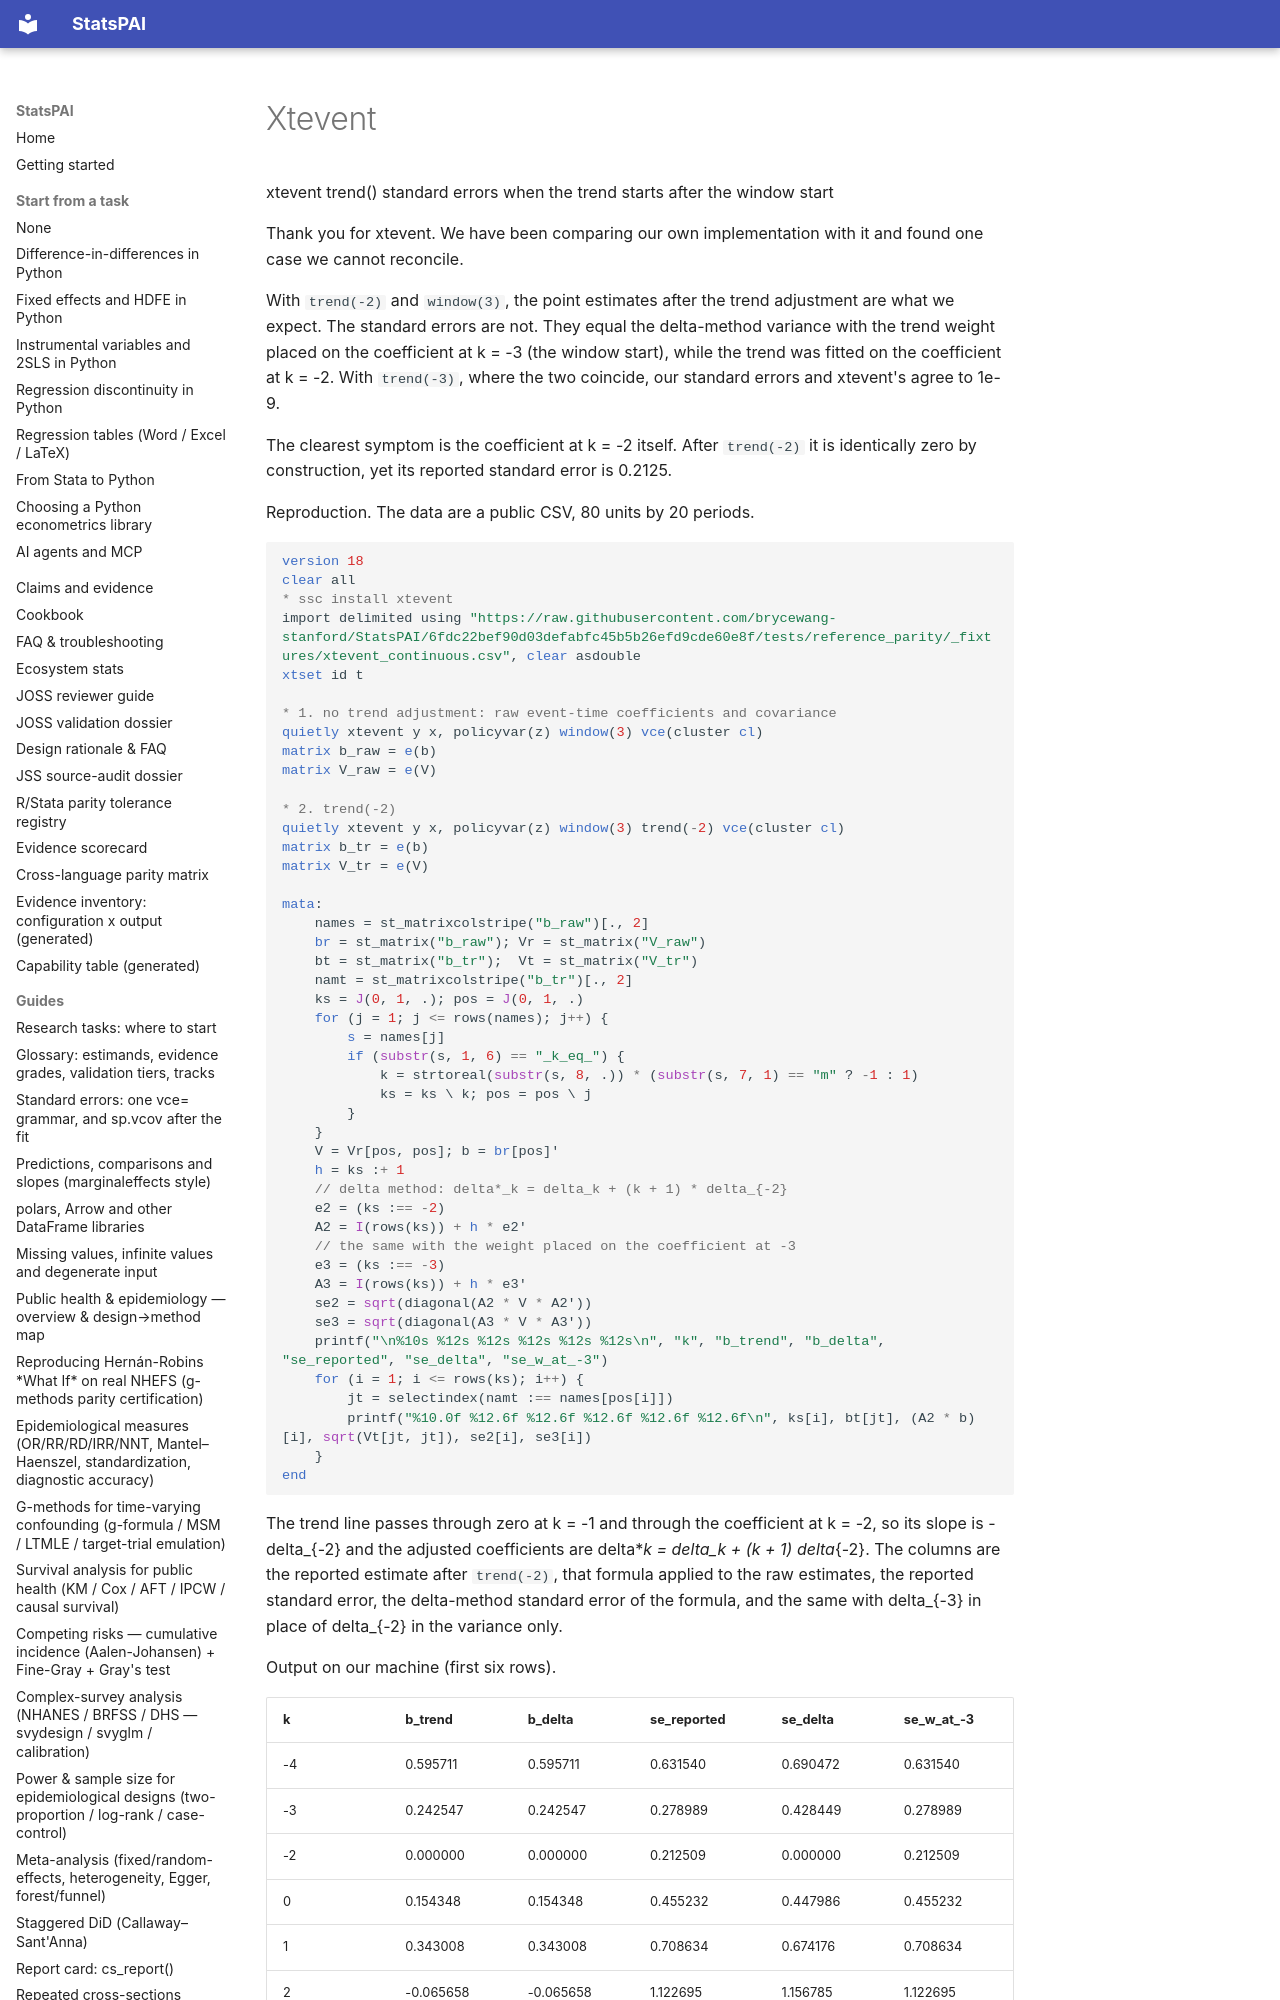

repository: brycewang-stanford/StatsPAI · page: dev/upstream-send/xtevent/index.html · generator: mkdocs

xtevent trend() standard errors when the trend starts after the window start

Thank you for xtevent. We have been comparing our own implementation with
it and found one case we cannot reconcile.

With `trend(-2)` and `window(3)`, the point estimates after the trend
adjustment are what we expect. The standard errors are not. They equal
the delta-method variance with the trend weight placed on the coefficient
at k = -3 (the window start), while the trend was fitted on the
coefficient at k = -2. With `trend(-3)`, where the two coincide, our
standard errors and xtevent's agree to 1e-9.

The clearest symptom is the coefficient at k = -2 itself. After
`trend(-2)` it is identically zero by construction, yet its reported
standard error is 0.2125.

Reproduction. The data are a public CSV, 80 units by 20 periods.
